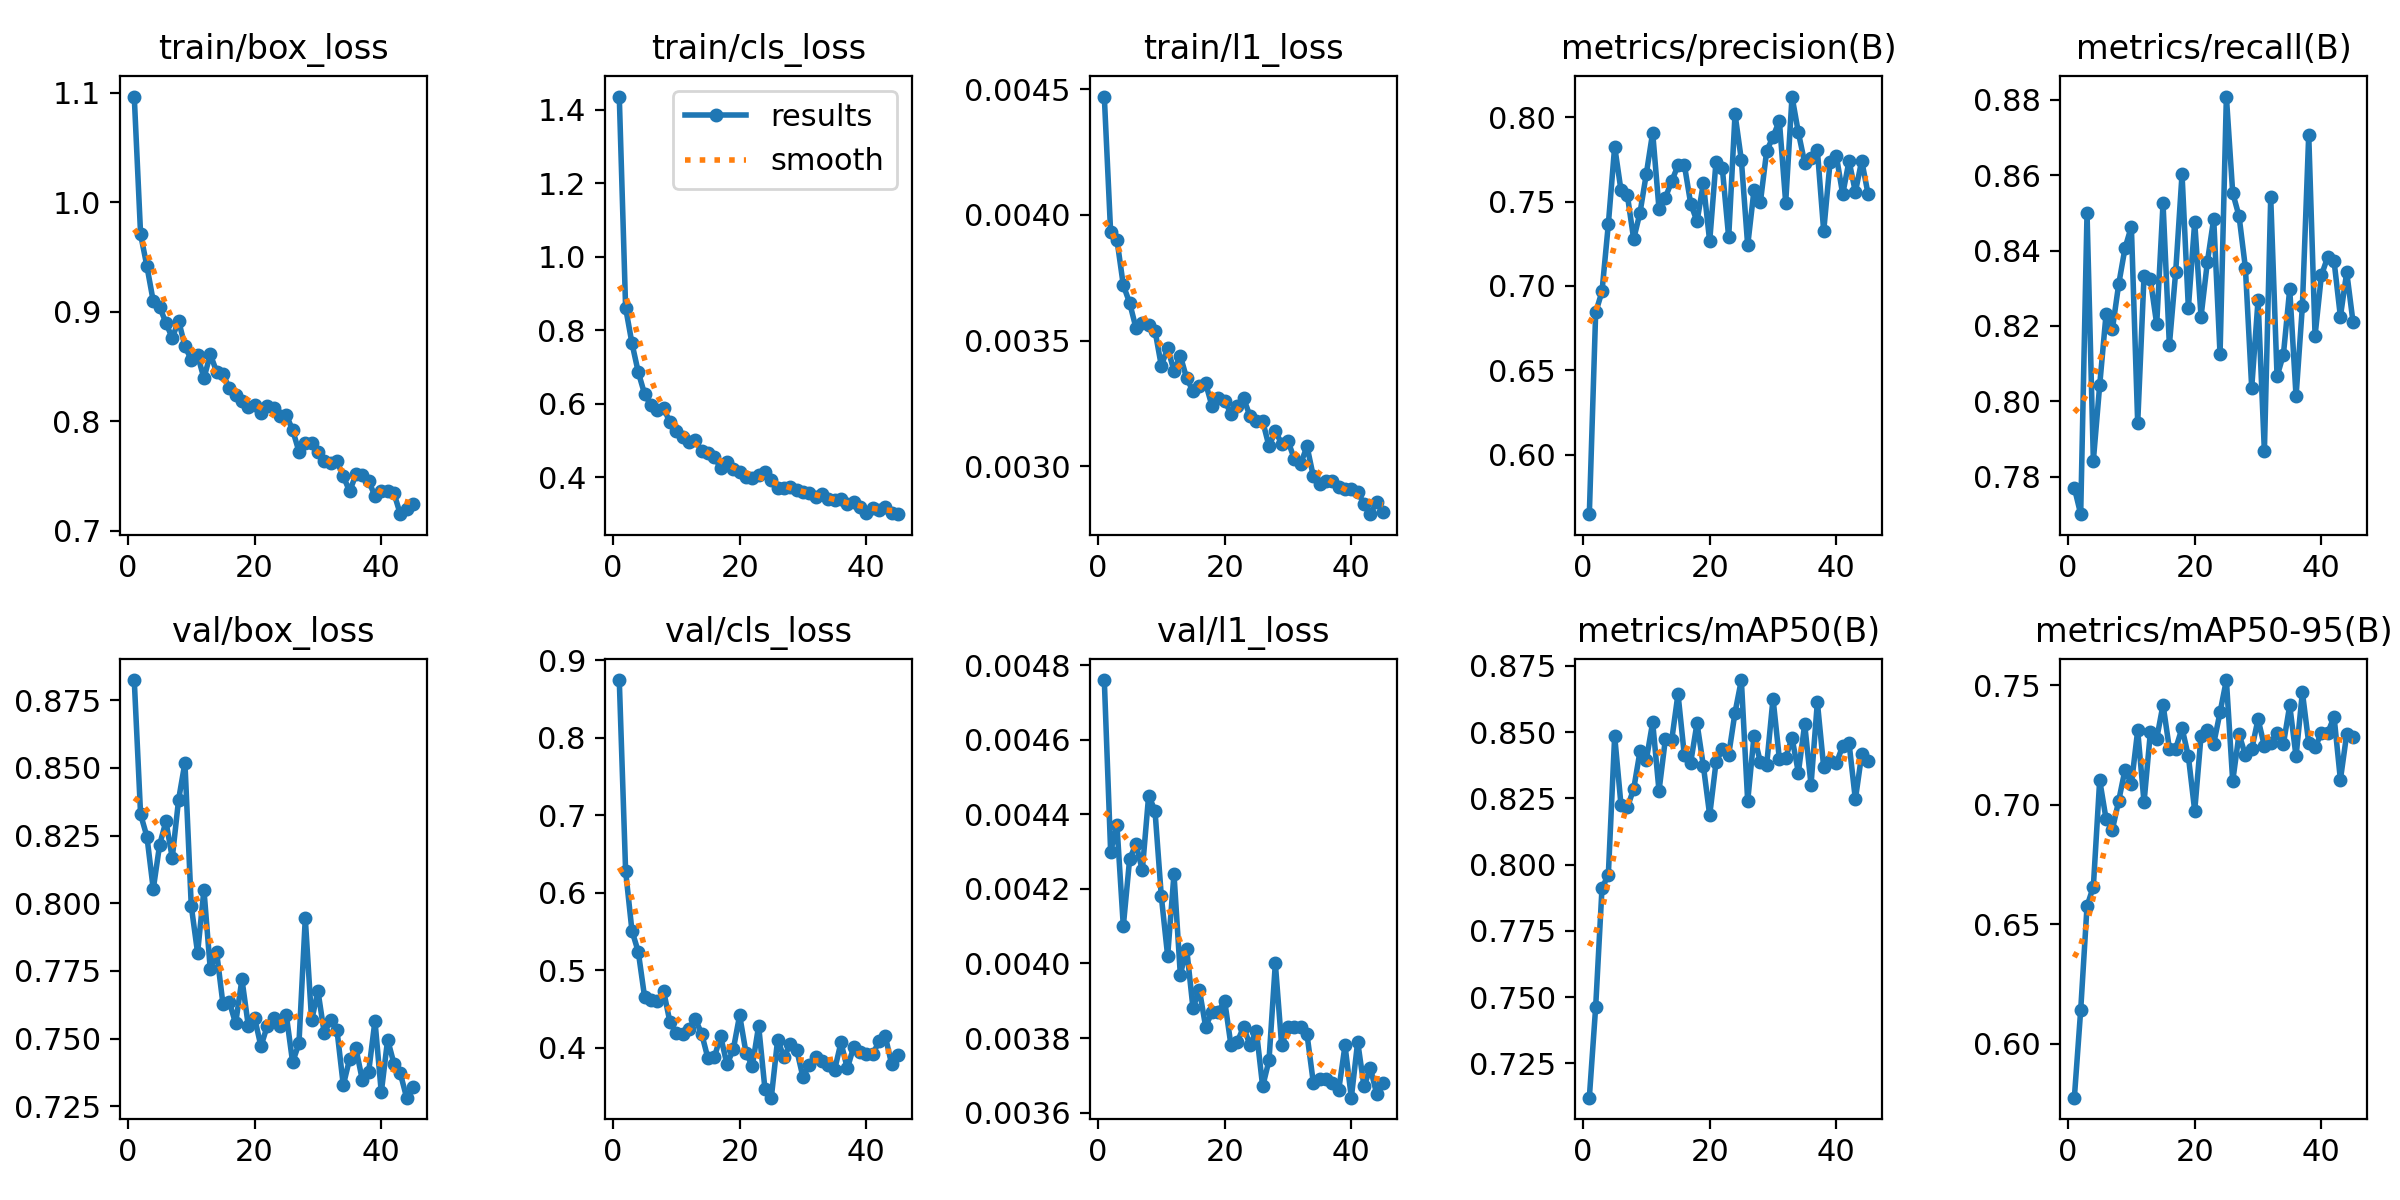

Data behind this chart, as committed beside it:
epoch, time, train/box_loss, train/cls_loss, train/l1_loss, metrics/precision(B), metrics/recall(B), metrics/mAP50(B), metrics/mAP50-95(B), val/box_loss, val/cls_loss, val/l1_loss, lr/pg0, lr/pg1, lr/pg2
1, 84.96, 1.096, 1.436, 0.00447, 0.5647, 0.7771, 0.712, 0.5775, 0.8825, 0.8746, 0.00476, 0.0003317, 0.0003317, 0.06716
2, 160.1, 0.9707, 0.861, 0.00393, 0.6843, 0.7701, 0.7462, 0.6141, 0.8328, 0.628, 0.0043, 0.0006584, 0.0006584, 0.03416
3, 232.9, 0.9414, 0.7645, 0.0039, 0.6967, 0.8499, 0.7911, 0.6575, 0.8247, 0.5509, 0.00437, 0.0009786, 0.0009786, 0.001144
4, 306.3, 0.9095, 0.6854, 0.00372, 0.7366, 0.7843, 0.7962, 0.6658, 0.8052, 0.5237, 0.0041, 0.0009703, 0.0009703, 0.0009703
5, 380.8, 0.9046, 0.626, 0.00365, 0.7826, 0.8043, 0.8486, 0.7103, 0.8215, 0.4652, 0.00428, 0.0009604, 0.0009604, 0.0009604
6, 453.1, 0.8898, 0.5953, 0.00355, 0.7566, 0.8231, 0.8225, 0.6941, 0.8303, 0.4615, 0.00432, 0.0009505, 0.0009505, 0.0009505
7, 528, 0.876, 0.5818, 0.00357, 0.7539, 0.8191, 0.8216, 0.6895, 0.8168, 0.4597, 0.00425, 0.0009406, 0.0009406, 0.0009406
8, 601.9, 0.8918, 0.5873, 0.00356, 0.7278, 0.8311, 0.8286, 0.7016, 0.8383, 0.473, 0.00445, 0.0009307, 0.0009307, 0.0009307
9, 676.9, 0.8686, 0.5493, 0.00354, 0.7434, 0.8407, 0.8428, 0.7146, 0.8519, 0.4328, 0.00441, 0.0009208, 0.0009208, 0.0009208
10, 751.6, 0.856, 0.5248, 0.0034, 0.7665, 0.8464, 0.8396, 0.7085, 0.799, 0.4187, 0.00418, 0.0009109, 0.0009109, 0.0009109
11, 824.4, 0.8604, 0.5086, 0.00347, 0.7909, 0.7943, 0.8538, 0.731, 0.7817, 0.4173, 0.00402, 0.000901, 0.000901, 0.000901
12, 900.4, 0.8392, 0.4961, 0.00338, 0.7457, 0.8333, 0.8279, 0.701, 0.805, 0.4247, 0.00424, 0.0008911, 0.0008911, 0.0008911
13, 974.6, 0.8611, 0.4997, 0.00344, 0.7523, 0.8323, 0.8473, 0.7302, 0.7757, 0.4368, 0.00397, 0.0008812, 0.0008812, 0.0008812
14, 1029, 0.8454, 0.4705, 0.00335, 0.762, 0.8205, 0.8469, 0.7275, 0.782, 0.4181, 0.00404, 0.0008713, 0.0008713, 0.0008713
15, 1076, 0.8428, 0.4651, 0.0033, 0.7715, 0.8525, 0.8645, 0.7418, 0.7629, 0.386, 0.00388, 0.0008614, 0.0008614, 0.0008614
16, 1120, 0.8305, 0.454, 0.00332, 0.7719, 0.8149, 0.8413, 0.7234, 0.7636, 0.3872, 0.00393, 0.0008515, 0.0008515, 0.0008515
17, 1164, 0.8244, 0.4256, 0.00333, 0.7488, 0.8344, 0.8386, 0.7234, 0.7556, 0.4149, 0.00383, 0.0008416, 0.0008416, 0.0008416
18, 1208, 0.8184, 0.4412, 0.00324, 0.7382, 0.8602, 0.8534, 0.732, 0.7719, 0.3783, 0.00387, 0.0008317, 0.0008317, 0.0008317
19, 1252, 0.8131, 0.4222, 0.00327, 0.7608, 0.8248, 0.8373, 0.7202, 0.7548, 0.3977, 0.00387, 0.0008218, 0.0008218, 0.0008218
20, 1296, 0.8146, 0.4151, 0.00326, 0.7264, 0.8476, 0.8187, 0.6974, 0.7577, 0.4418, 0.0039, 0.0008119, 0.0008119, 0.0008119
21, 1340, 0.8079, 0.4001, 0.00321, 0.7738, 0.8225, 0.8386, 0.7288, 0.7472, 0.3936, 0.00378, 0.000802, 0.000802, 0.000802
22, 1384, 0.8144, 0.3975, 0.00324, 0.7696, 0.837, 0.8436, 0.7312, 0.7547, 0.3762, 0.00379, 0.0007921, 0.0007921, 0.0007921
23, 1428, 0.8118, 0.4053, 0.00327, 0.7287, 0.8484, 0.8414, 0.7255, 0.7575, 0.4281, 0.00383, 0.0007822, 0.0007822, 0.0007822
24, 1471, 0.8047, 0.4127, 0.0032, 0.8019, 0.8125, 0.8574, 0.7386, 0.7547, 0.3464, 0.00378, 0.0007723, 0.0007723, 0.0007723
25, 1515, 0.8057, 0.3908, 0.00318, 0.7747, 0.8808, 0.8697, 0.7521, 0.7588, 0.3353, 0.00382, 0.0007624, 0.0007624, 0.0007624
26, 1558, 0.7921, 0.3697, 0.00318, 0.724, 0.8553, 0.8239, 0.7098, 0.7413, 0.4104, 0.00367, 0.0007525, 0.0007525, 0.0007525
27, 1602, 0.7723, 0.3693, 0.00308, 0.7569, 0.8491, 0.8487, 0.7295, 0.7482, 0.3873, 0.00374, 0.0007426, 0.0007426, 0.0007426
28, 1645, 0.7803, 0.373, 0.00314, 0.7496, 0.8355, 0.8387, 0.7206, 0.7944, 0.4051, 0.004, 0.0007327, 0.0007327, 0.0007327
29, 1689, 0.7798, 0.3643, 0.00309, 0.78, 0.8036, 0.8377, 0.7231, 0.7567, 0.3974, 0.00378, 0.0007228, 0.0007228, 0.0007228
30, 1733, 0.7723, 0.3585, 0.0031, 0.7884, 0.8269, 0.8627, 0.7357, 0.7676, 0.3619, 0.00383, 0.0007129, 0.0007129, 0.0007129
31, 1776, 0.7641, 0.3575, 0.00303, 0.798, 0.7868, 0.8399, 0.7245, 0.7519, 0.3777, 0.00383, 0.000703, 0.000703, 0.000703
32, 1820, 0.7623, 0.346, 0.00301, 0.7494, 0.8541, 0.8404, 0.7257, 0.757, 0.3881, 0.00383, 0.0006931, 0.0006931, 0.0006931
33, 1863, 0.7633, 0.354, 0.00308, 0.8123, 0.8067, 0.8479, 0.73, 0.7532, 0.3824, 0.00381, 0.0006832, 0.0006832, 0.0006832
34, 1907, 0.7499, 0.3405, 0.00296, 0.791, 0.8124, 0.8348, 0.7253, 0.7328, 0.3781, 0.00368, 0.0006733, 0.0006733, 0.0006733
35, 1950, 0.736, 0.3386, 0.00293, 0.773, 0.8298, 0.853, 0.7415, 0.7425, 0.3714, 0.00369, 0.0006634, 0.0006634, 0.0006634
36, 1994, 0.7514, 0.3403, 0.00294, 0.776, 0.8014, 0.8301, 0.7201, 0.7464, 0.4066, 0.00369, 0.0006535, 0.0006535, 0.0006535
37, 2037, 0.7505, 0.3259, 0.00294, 0.7806, 0.8253, 0.8613, 0.747, 0.7348, 0.3731, 0.00368, 0.0006436, 0.0006436, 0.0006436
38, 2081, 0.7455, 0.3334, 0.00292, 0.7324, 0.8707, 0.8368, 0.7257, 0.7376, 0.4007, 0.00366, 0.0006337, 0.0006337, 0.0006337
39, 2125, 0.7319, 0.3178, 0.00291, 0.7733, 0.8174, 0.839, 0.724, 0.7566, 0.3944, 0.00378, 0.0006238, 0.0006238, 0.0006238
40, 2168, 0.7363, 0.3015, 0.00291, 0.777, 0.8334, 0.8383, 0.7298, 0.7301, 0.3921, 0.00364, 0.0006139, 0.0006139, 0.0006139
41, 2212, 0.7366, 0.3148, 0.0029, 0.7544, 0.8383, 0.8448, 0.7299, 0.7496, 0.3911, 0.00379, 0.000604, 0.000604, 0.000604
42, 2255, 0.7344, 0.3119, 0.00285, 0.7742, 0.8372, 0.8459, 0.7368, 0.7408, 0.4081, 0.00367, 0.0005941, 0.0005941, 0.0005941
43, 2298, 0.7152, 0.32, 0.00281, 0.7557, 0.8225, 0.8246, 0.7104, 0.7372, 0.4146, 0.00372, 0.0005842, 0.0005842, 0.0005842
44, 2342, 0.7204, 0.3032, 0.00286, 0.7743, 0.8343, 0.8416, 0.7295, 0.7282, 0.3783, 0.00365, 0.0005743, 0.0005743, 0.0005743
45, 2385, 0.7249, 0.2992, 0.00282, 0.7546, 0.8209, 0.8391, 0.7281, 0.7321, 0.3909, 0.00368, 0.0005644, 0.0005644, 0.0005644
